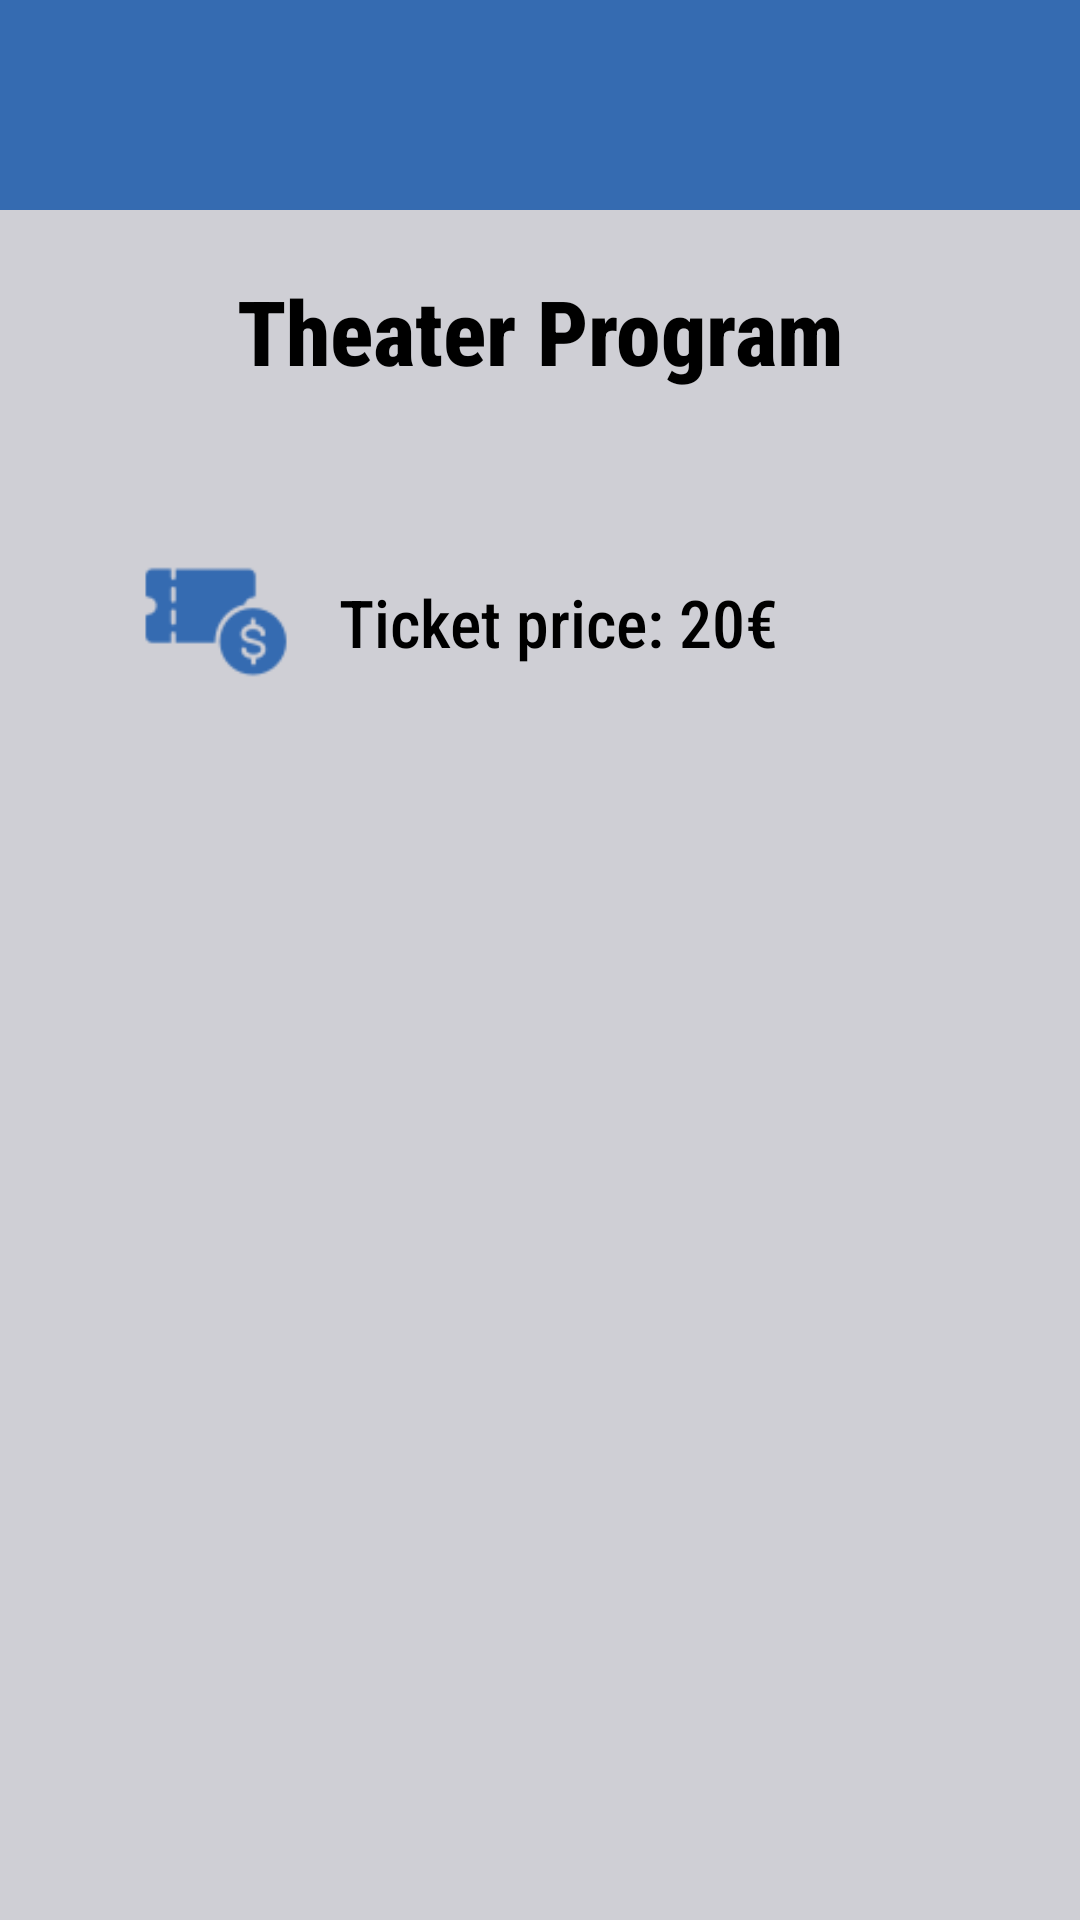

Write the Android layout XML for this screen, with the resource values it uses.
<!-- AndroidManifest.xml: application theme Theme.TheaterAPP -->
<!-- res/layout/activity_theater_program.xml -->
<?xml version="1.0" encoding="utf-8"?>
<FrameLayout xmlns:android="http://schemas.android.com/apk/res/android"
    xmlns:app="http://schemas.android.com/apk/res-auto"
    xmlns:tools="http://schemas.android.com/tools"
    android:id="@+id/main"
    android:layout_width="match_parent"
    android:layout_height="match_parent"
    android:background="#CFCFD5"
    tools:context=".Program.TheaterProgramActivity">

    
    <ScrollView
        android:layout_width="match_parent"
        android:layout_height="match_parent">

        <LinearLayout
            android:layout_width="match_parent"
            android:layout_height="wrap_content"
            android:orientation="vertical">

            
            <LinearLayout
                android:id="@+id/topPanel"
                android:layout_width="match_parent"
                android:layout_height="70dp"
                android:background="#356BB1"
                android:orientation="vertical">

                <ImageButton
                    android:id="@+id/back_button"
                    android:layout_width="50dp"
                    android:layout_height="match_parent"
                    android:layout_gravity="start"
                    android:backgroundTint="#00FFFFFF"
                    android:contentDescription="@string/back"
                    android:scaleType="centerInside"
                    android:padding="10dp"
                    app:srcCompat="@drawable/back" />
            </LinearLayout>

            
            <TextView
                android:id="@+id/textView"
                android:layout_width="match_parent"
                android:layout_height="wrap_content"
                android:fontFamily="sans-serif-condensed-medium"
                android:text="@string/theater_program"
                android:textAlignment="center"
                android:textColor="@color/black"
                android:textSize="30sp"
                android:textStyle="bold"
                android:layout_marginTop="20dp" />

            
            <FrameLayout
                android:layout_width="match_parent"
                android:layout_height="wrap_content"
                android:layout_marginTop="30dp"
                android:paddingHorizontal="16dp">

                <androidx.recyclerview.widget.RecyclerView
                    android:id="@+id/PerformancesRecyclerView"
                    android:layout_width="match_parent"
                    android:layout_height="wrap_content" />

                <TextView
                    android:id="@+id/NoPerformance"
                    android:layout_width="match_parent"
                    android:layout_height="wrap_content"
                    android:gravity="center"
                    android:text="@string/there_are_no_performances"
                    android:textColor="#000000"
                    android:textSize="20sp"
                    android:visibility="gone"
                    android:padding="40dp" />
            </FrameLayout>

            <LinearLayout
                android:id="@+id/Price"
                android:layout_width="match_parent"
                android:layout_height="94dp"
                android:layout_marginBottom="16dp"
                android:gravity="center"
                android:orientation="horizontal"
                tools:ignore="UseCompoundDrawables">

                <ImageView
                    android:layout_width="50dp"
                    android:layout_height="match_parent"
                    android:layout_marginEnd="16dp"
                    android:contentDescription="@string/location"
                    app:srcCompat="@drawable/ticket_cost" />

                <TextView
                    android:id="@+id/TextPrice"
                    android:layout_width="200dp"
                    android:layout_height="wrap_content"
                    android:fontFamily="sans-serif-condensed-medium"
                    android:text="@string/ticket_price"

                    android:textColor="@color/black"
                    android:textSize="22sp" />
            </LinearLayout>

        </LinearLayout>
    </ScrollView>

    <ImageButton

        android:id="@+id/chatbotButton"
        android:layout_width="80dp"
        android:layout_height="80dp"
        android:layout_gravity="bottom|end"
        android:layout_margin="20dp"
        android:background="@drawable/assistant"
        android:contentDescription="@string/chatbot"
        android:scaleType="centerInside"
        app:srcCompat="@drawable/assistant" />

</FrameLayout>
<!-- resources referenced by this layout -->
<resources>
  <!-- drawable ticket_cost: png bitmap (drawable, 1987 bytes) -->
  <string name="back">back</string>
  <string name="chatbot">chatbot</string>
  <string name="location">Location</string>
  <string name="theater_program">Theater Program</string>
  <string name="there_are_no_performances">there are no performances</string>
  <string name="ticket_price">Ticket price: 20€</string>
  <style name="Theme.TheaterAPP" parent="Base.Theme.TheaterAPP" />
  <style name="Base.Theme.TheaterAPP" parent="Theme.Material3.DayNight.NoActionBar">
          
          
      </style>
  <!-- not gathered from this repository: default colours our renderer supplied (Android Studio template values) -->
  <color name="black">#FF000000</color>
</resources>
